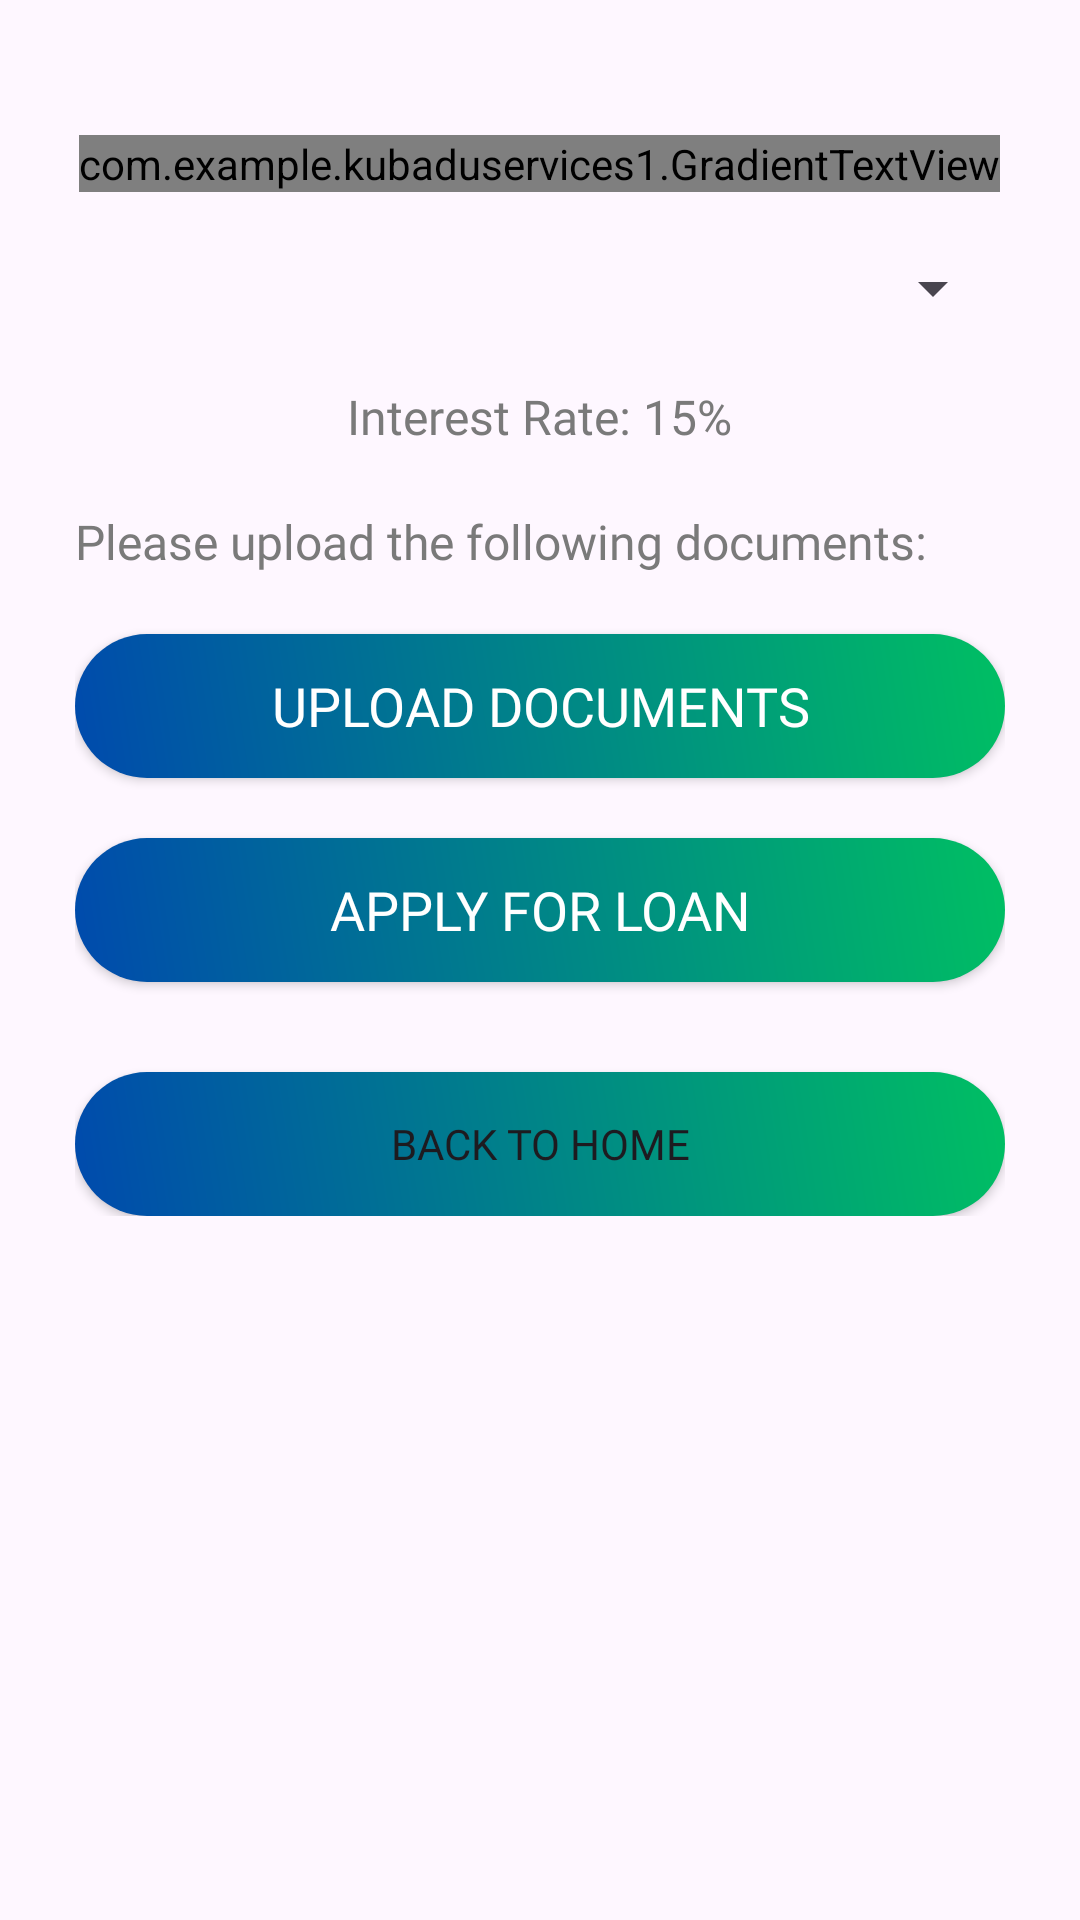

Write the Android layout XML for this screen, with the resource values it uses.
<!-- AndroidManifest.xml: application theme Theme.KubaduServices1 -->
<!-- res/layout/loan_fragment.xml -->
<ScrollView xmlns:android="http://schemas.android.com/apk/res/android"
    xmlns:app="http://schemas.android.com/apk/res-auto"
    android:layout_width="match_parent"
    android:layout_height="match_parent">

    <LinearLayout
        android:layout_width="match_parent"
        android:layout_height="wrap_content"
        android:orientation="vertical"
        android:padding="25dp">

        <com.example.kubaduservices1.GradientTextView
            android:id="@+id/loanFormTitleTextView"
            android:layout_width="wrap_content"
            android:layout_height="wrap_content"
            android:layout_gravity="center_horizontal"
            android:layout_marginTop="20dp"
            android:text="Apply for a Loan"
            android:fontFamily="@font/montserrat_bold"
            android:textSize="24sp" />

        
        <Spinner
            android:id="@+id/loanTypeSpinner"
            android:layout_width="match_parent"
            android:layout_height="wrap_content"
            android:layout_marginTop="16dp"
            android:padding="16dp"
            android:hint="Select Loan Type"/>

        <EditText
            android:id="@+id/loanAmountEditText"
            android:layout_width="match_parent"
            android:layout_height="wrap_content"
            android:layout_marginTop="17dp"
            android:background="@drawable/edit_text_background"
            android:fontFamily="@font/montserrat"
            android:hint="Enter loan amount"
            android:inputType="numberDecimal"
            android:minHeight="48dp"
            android:textColor="#7A7A7A"
            android:textColorHint="#BDBDBD"
            android:visibility="gone" /> 

        <TextView
            android:id="@+id/interestRateTextView"
            android:layout_width="wrap_content"
            android:layout_height="wrap_content"
            android:layout_gravity="center_horizontal"
            android:layout_marginTop="16dp"
            android:text="Interest Rate: 15%"
            android:textColor="#7A7A7A"
            android:fontFamily="@font/montserrat"
            android:textSize="16sp" />

        <Spinner
            android:id="@+id/bankSpinner"
            android:layout_width="match_parent"
            android:layout_height="wrap_content"
            android:layout_marginTop="16dp"
            android:padding="16dp"
            android:visibility="gone" /> 

        <Spinner
            android:id="@+id/paymentMethodSpinner"
            android:layout_width="match_parent"
            android:layout_height="wrap_content"
            android:layout_marginTop="16dp"
            android:padding="16dp"
            android:visibility="gone" /> 

        <EditText
            android:id="@+id/accountNumberEditText"
            android:layout_width="match_parent"
            android:layout_height="wrap_content"
            android:layout_marginTop="16dp"
            android:background="@drawable/edit_text_background"
            android:fontFamily="@font/montserrat"
            android:hint="Enter account number"
            android:inputType="number"
            android:minHeight="48dp"
            android:textColor="#7A7A7A"
            android:textColorHint="#BDBDBD"
            android:visibility="gone" /> 

        <EditText
            android:id="@+id/cellphoneEditText"
            android:layout_width="match_parent"
            android:layout_height="wrap_content"
            android:layout_marginTop="16dp"
            android:background="@drawable/edit_text_background"
            android:fontFamily="@font/montserrat"
            android:hint="Enter cellphone number"
            android:inputType="phone"
            android:minHeight="48dp"
            android:textColor="#7A7A7A"
            android:textColorHint="#BDBDBD"
            android:visibility="gone" /> 

        <TextView
            android:id="@+id/requiredDocumentsTextView"
            android:layout_width="wrap_content"
            android:layout_height="wrap_content"
            android:layout_marginTop="20dp"
            android:text="Please upload the following documents:"
            android:textColor="#7A7A7A"
            android:fontFamily="@font/montserrat"
            android:textSize="16sp" />

        <Button
            android:id="@+id/uploadDocumentsButton"
            android:layout_width="match_parent"
            android:layout_height="wrap_content"
            android:layout_marginTop="20dp"
            android:background="@drawable/button_gradient"
            android:fontFamily="@font/montserrat"
            android:text="Upload Documents"
            android:textColor="#FFFFFF"
            android:textSize="18sp"
            app:backgroundTint="@null" />

        <Button
            android:id="@+id/applyLoanButton"
            android:layout_width="match_parent"
            android:layout_height="wrap_content"
            android:layout_marginTop="20dp"
            android:background="@drawable/button_gradient"
            android:fontFamily="@font/montserrat"
            android:text="Apply for Loan"
            android:textColor="#FFFFFF"
            android:textSize="18sp"
            app:backgroundTint="@null" />

        <Button
            android:id="@+id/backButton"
            android:layout_width="match_parent"
            android:layout_height="wrap_content"
            android:layout_marginTop="30dp"
            android:background="@drawable/button_gradient"
            android:fontFamily="@font/montserrat"
            android:text="Back to Home"
            app:backgroundTint="@null" />

        <TextView
            android:id="@+id/loanNotificationTextView"
            android:layout_width="match_parent"
            android:layout_height="wrap_content"
            android:layout_marginTop="16dp"
            android:textColor="#4FAF4C"
            android:textSize="16sp"
            android:visibility="gone" />

    </LinearLayout>
</ScrollView>
<!-- resources referenced by this layout -->
<resources>
  <!-- drawable button_gradient (drawable) -->
  <shape xmlns:android="http://schemas.android.com/apk/res/android"
      android:shape="rectangle">
      <gradient
          android:angle="45"
          android:startColor="#004AAD"
          android:endColor="#00BF63"
          android:type="linear"/>
      <corners android:radius="100dp" />
  </shape>
  <!-- drawable edit_text_background (drawable) -->
  <?xml version="1.0" encoding="utf-8"?>
  <layer-list xmlns:android="http://schemas.android.com/apk/res/android"
      android:ems="10">
  
      <item>
          <shape
              android:shape="rectangle">
              <solid android:color="@android:color/transparent" />
          </shape>
      </item>
      
      <item
          android:bottom="0.5dp"
          android:left="-2dp"
          android:right="-2dp"
          android:top="-2dp"
          >
          <shape>
              <solid android:color="@android:color/transparent" />
              <stroke
                  android:width="0.7dp"
                  android:color="#7a7a7a" />
          </shape>
      </item>
  </layer-list>
  <style name="Theme.KubaduServices1" parent="Base.Theme.KubaduServices1" />
  <style name="Base.Theme.KubaduServices1" parent="Theme.Material3.DayNight.NoActionBar">
          
          
      </style>
</resources>
